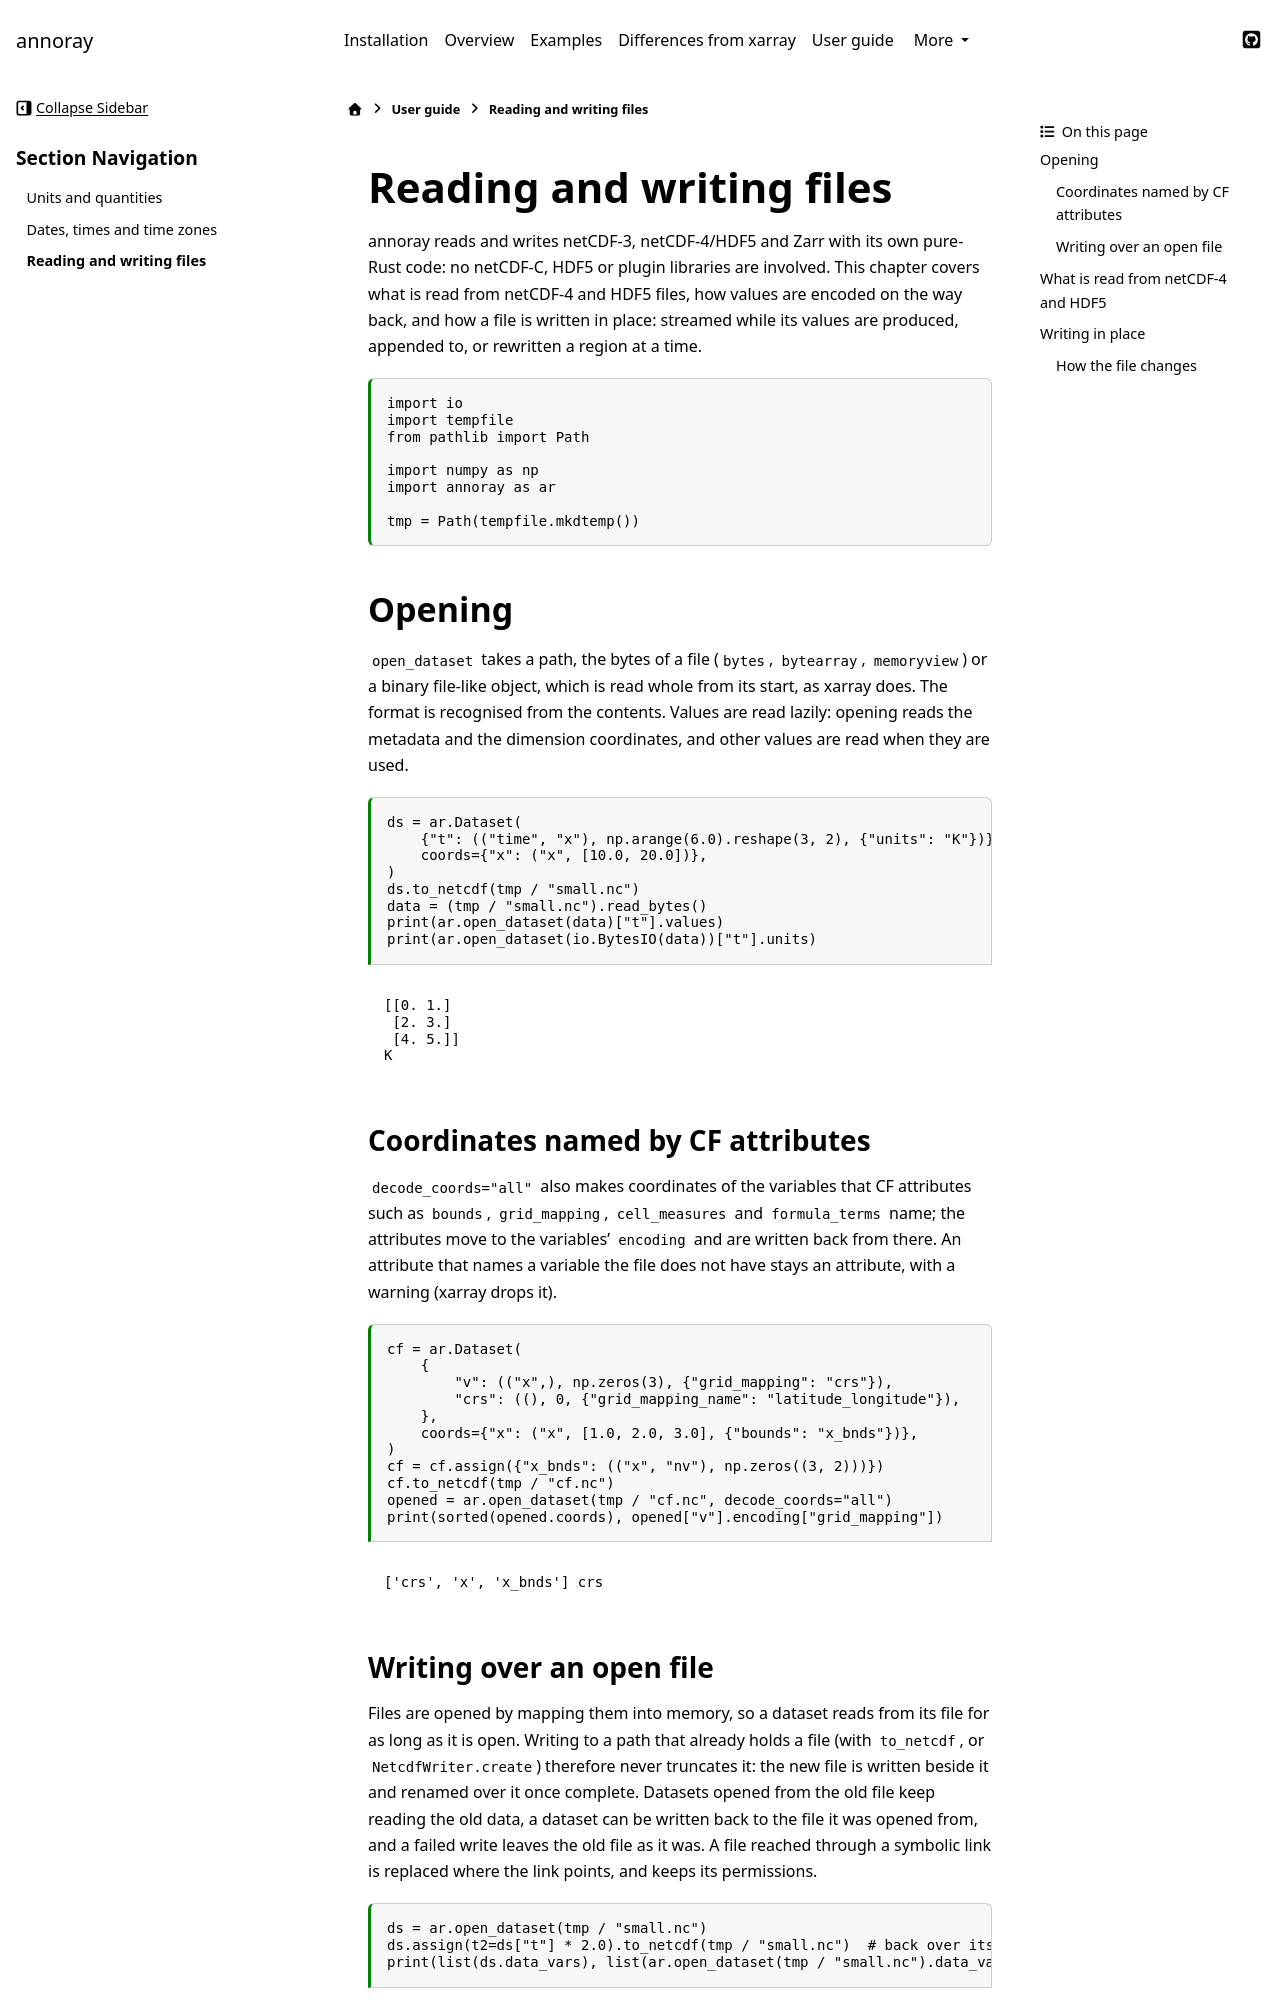

repository: sunipkm/annoray · page: 0.0.1-pre1/user-guide/io.html · generator: sphinx

---
file_format: mystnb
kernelspec:
  name: python3
  display_name: Python 3
---

# Reading and writing files

annoray reads and writes netCDF-3, netCDF-4/HDF5 and Zarr with its own pure-Rust code: no
netCDF-C, HDF5 or plugin libraries are involved. This chapter covers what is read from
netCDF-4 and HDF5 files, how values are encoded on the way back, and how a file is written
in place: streamed while its values are produced, appended to, or rewritten a region at a
time.

```{code-cell} python
import io
import tempfile
from pathlib import Path

import numpy as np
import annoray as ar

tmp = Path(tempfile.mkdtemp())
```

## Opening

`open_dataset` takes a path, the bytes of a file (`bytes`, `bytearray`, `memoryview`) or a
binary file-like object, which is read whole from its start, as xarray does. The format is
recognised from the contents. Values are read lazily: opening reads the metadata and the
dimension coordinates, and other values are read when they are used.

```{code-cell} python
ds = ar.Dataset(
    {"t": (("time", "x"), np.arange(6.0).reshape(3, 2), {"units": "K"})},
    coords={"x": ("x", [10.0, 20.0])},
)
ds.to_netcdf(tmp / "small.nc")
data = (tmp / "small.nc").read_bytes()
print(ar.open_dataset(data)["t"].values)
print(ar.open_dataset(io.BytesIO(data))["t"].units)
```

### Coordinates named by CF attributes

`decode_coords="all"` also makes coordinates of the variables that CF attributes such as
`bounds`, `grid_mapping`, `cell_measures` and `formula_terms` name; the attributes move to
the variables' `encoding` and are written back from there. An attribute that names a
variable the file does not have stays an attribute, with a warning (xarray drops it).

```{code-cell} python
cf = ar.Dataset(
    {
        "v": (("x",), np.zeros(3), {"grid_mapping": "crs"}),
        "crs": ((), 0, {"grid_mapping_name": "latitude_longitude"}),
    },
    coords={"x": ("x", [1.0, 2.0, 3.0], {"bounds": "x_bnds"})},
)
cf = cf.assign({"x_bnds": (("x", "nv"), np.zeros((3, 2)))})
cf.to_netcdf(tmp / "cf.nc")
opened = ar.open_dataset(tmp / "cf.nc", decode_coords="all")
print(sorted(opened.coords), opened["v"].encoding["grid_mapping"])
```

### Writing over an open file

Files are opened by mapping them into memory, so a dataset reads from its file for as long as
it is open. Writing to a path that already holds a file (with `to_netcdf`, or
`NetcdfWriter.create`) therefore never truncates it: the new file is written beside it and
renamed over it once complete. Datasets opened from the old file keep reading the old data,
a dataset can be written back to the file it was opened from, and a failed write leaves the
old file as it was. A file reached through a symbolic link is replaced where the link points,
and keeps its permissions.

```{code-cell} python
ds = ar.open_dataset(tmp / "small.nc")
ds.assign(t2=ds["t"] * 2.0).to_netcdf(tmp / "small.nc")  # back over its own file
print(list(ds.data_vars), list(ar.open_dataset(tmp / "small.nc").data_vars))
```
